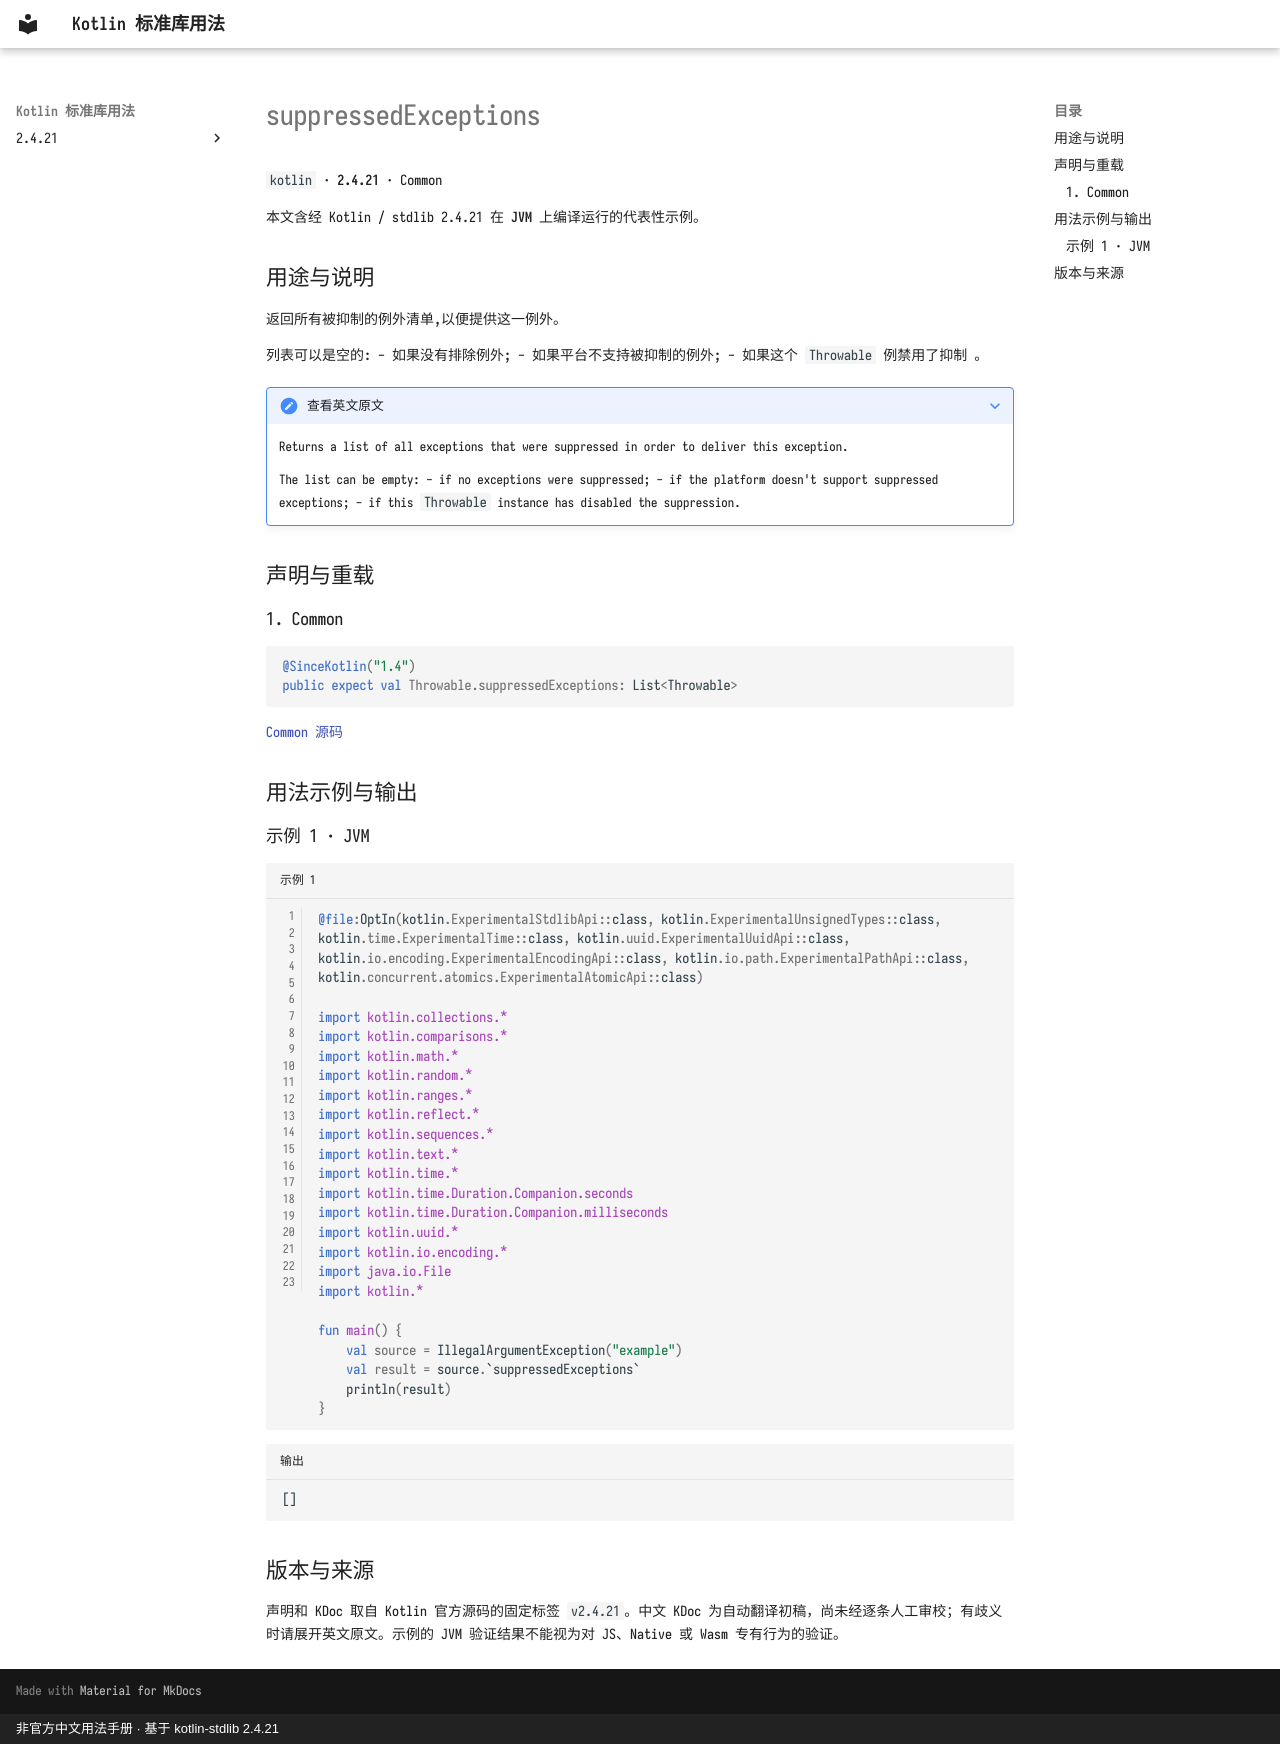

repository: oooooooko/kotlin-stdlib-docs · page: zh/api/kotlin/suppressedexceptions--c527aefa/index.html · generator: mkdocs · copyright: 非官方中文用法手册 · 基于 kotlin-stdlib 2.4.21

# suppressedExceptions

`kotlin` · **2.4.21** · Common

本文含经 Kotlin / stdlib 2.4.21 在 **JVM** 上编译运行的代表性示例。

## 用途与说明

返回所有被抑制的例外清单,以便提供这一例外。

列表可以是空的: - 如果没有排除例外; - 如果平台不支持被抑制的例外; - 如果这个 `Throwable` 例禁用了抑制 。

??? note "查看英文原文"

    Returns a list of all exceptions that were suppressed in order to deliver this exception.
    
    The list can be empty:
    - if no exceptions were suppressed;
    - if the platform doesn't support suppressed exceptions;
    - if this `Throwable` instance has disabled the suppression.

## 声明与重载

### 1. Common

```kotlin
@SinceKotlin("1.4")
public expect val Throwable.suppressedExceptions: List<Throwable>
```

[Common 源码](https://github.com/JetBrains/kotlin/blob/v2.4.21/libraries/stdlib/common/src/kotlin/ExceptionsH.kt#L153)

## 用法示例与输出

### 示例 1 · JVM

```kotlin title="示例 1" linenums="1"
@file:OptIn(kotlin.ExperimentalStdlibApi::class, kotlin.ExperimentalUnsignedTypes::class, kotlin.time.ExperimentalTime::class, kotlin.uuid.ExperimentalUuidApi::class, kotlin.io.encoding.ExperimentalEncodingApi::class, kotlin.io.path.ExperimentalPathApi::class, kotlin.concurrent.atomics.ExperimentalAtomicApi::class)

import kotlin.collections.*
import kotlin.comparisons.*
import kotlin.math.*
import kotlin.random.*
import kotlin.ranges.*
import kotlin.reflect.*
import kotlin.sequences.*
import kotlin.text.*
import kotlin.time.*
import kotlin.time.Duration.Companion.seconds
import kotlin.time.Duration.Companion.milliseconds
import kotlin.uuid.*
import kotlin.io.encoding.*
import java.io.File
import kotlin.*

fun main() {
    val source = IllegalArgumentException("example")
    val result = source.`suppressedExceptions`
    println(result)
}
```

```text title="输出"
[]
```

## 版本与来源

声明和 KDoc 取自 Kotlin 官方源码的固定标签 `v2.4.21`。中文 KDoc 为自动翻译初稿，尚未经逐条人工审校；有歧义时请展开英文原文。示例的 JVM 验证结果不能视为对 JS、Native 或 Wasm 专有行为的验证。
